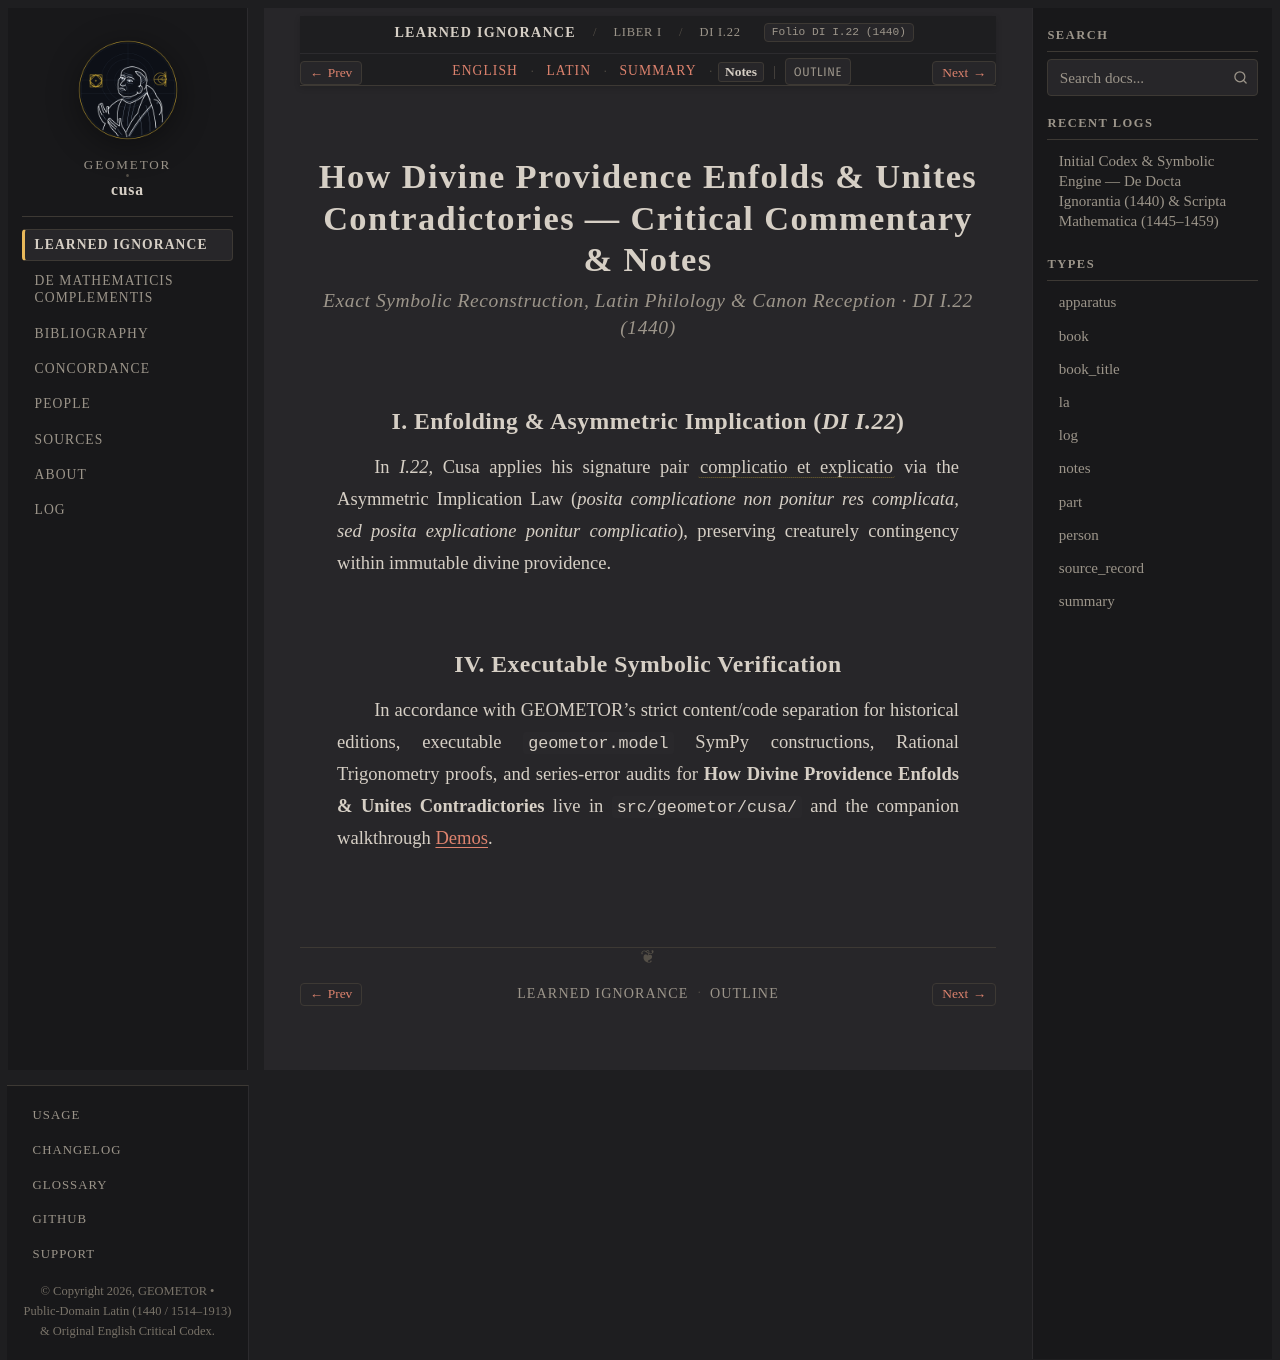

repository: geometor/cusa · page: de_docta_ignorantia/liber_i/cap_22/notes.html · generator: sphinx

:order: 170
:layout: book
:type: notes
:title: How Divine Providence Enfolds & Unites Contradictories — Notes
:canonical_id: DI I.22
:original_id: DI I.22
:folio: DI I.22 (1440)
:tracks: English: index | Latin: la | Summary: summary | Notes: notes

.. _cap_22-notes:

====================================================================================
How Divine Providence Enfolds & Unites Contradictories — Critical Commentary & Notes
====================================================================================

.. rubric:: Exact Symbolic Reconstruction, Latin Philology & Canon Reception · DI I.22 (1440)

I. Enfolding & Asymmetric Implication (`DI I.22`)
-------------------------------------------------

In `I.22`, Cusa applies his signature pair :term:`complicatio et explicatio <complicatio-et-explicatio>` via the Asymmetric Implication Law (*posita complicatione non ponitur res complicata, sed posita explicatione ponitur complicatio*), preserving creaturely contingency within immutable divine providence.


IV. Executable Symbolic Verification
------------------------------------

In accordance with GEOMETOR's strict content/code separation for historical editions, executable ``geometor.model`` SymPy constructions, Rational Trigonometry proofs, and series-error audits for **How Divine Providence Enfolds & Unites Contradictories** live in ``src/geometor/cusa/`` and the companion walkthrough :doc:`/demos/index`.
